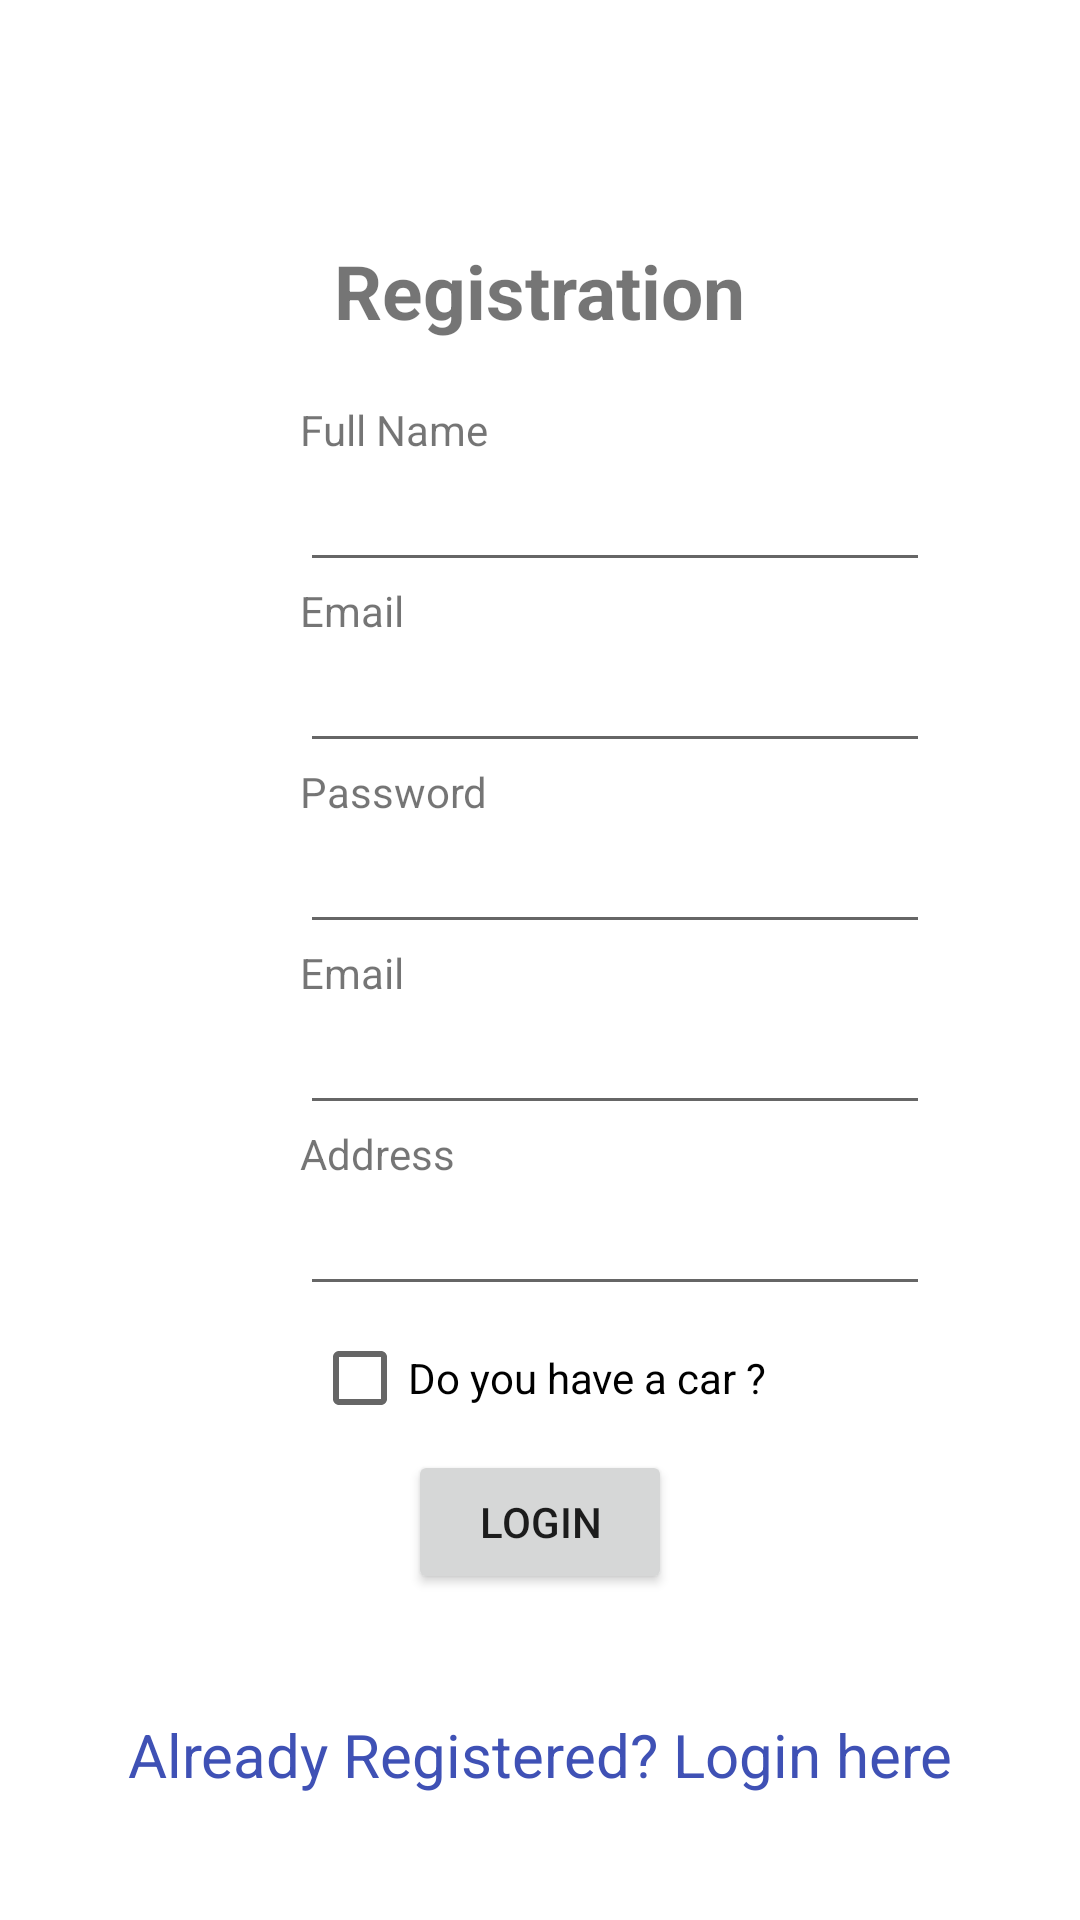

The Android layout XML behind this screen, and the referenced resources:
<!-- AndroidManifest.xml: application theme Theme.CarForAll -->
<!-- res/layout/fragment_register.xml -->
<?xml version="1.0" encoding="utf-8"?>
<LinearLayout xmlns:android="http://schemas.android.com/apk/res/android"
    android:orientation="vertical" android:layout_width="match_parent"
    android:background="@color/white"
    android:layout_height="match_parent">
    <TextView
        android:id="@+id/loginscrn"
        android:layout_width="wrap_content"
        android:layout_height="wrap_content"
        android:layout_marginTop="80dp"
        android:text="Registration"
        android:textSize="25dp"
        android:textStyle="bold"
        android:layout_gravity="center"/>
    <TextView
        android:id="@+id/fstTxt"
        android:layout_width="wrap_content"
        android:layout_height="wrap_content"
        android:layout_marginLeft="100dp"
        android:layout_marginTop="20dp"
        android:text="Full Name"/>
    <EditText
        android:id="@+id/txtName"
        android:layout_width="wrap_content"
        android:layout_height="wrap_content"
        android:layout_marginLeft="100dp"
        android:ems="10"/>
    <TextView
        android:id="@+id/secTxt"
        android:layout_width="wrap_content"
        android:layout_height="wrap_content"
        android:text="Email"
        android:layout_marginLeft="100dp" />
    <EditText
        android:id="@+id/txtEmail"
        android:layout_width="wrap_content"
        android:layout_height="wrap_content"
        android:layout_marginLeft="100dp"
        android:ems="10" />
    <TextView
        android:id="@+id/thirdTxt"
        android:layout_width="wrap_content"
        android:layout_height="wrap_content"
        android:text="Password"
        android:layout_marginLeft="100dp" />
    <EditText
        android:id="@+id/txtPwd"
        android:layout_width="wrap_content"
        android:layout_height="wrap_content"
        android:layout_marginLeft="100dp"
        android:inputType="textPassword"
        android:ems="10" />
    <TextView
        android:id="@+id/emailtxt"
        android:layout_width="wrap_content"
        android:layout_height="wrap_content"
        android:text="Email"
        android:layout_marginLeft="100dp" />
    <EditText
        android:id="@+id/emailTxt"
        android:layout_width="wrap_content"
        android:layout_height="wrap_content"
        android:layout_marginLeft="100dp"
        android:inputType="textPassword"
        android:ems="10" />
    <TextView
        android:id="@+id/address"
        android:layout_width="wrap_content"
        android:layout_height="wrap_content"
        android:text="Address"
        android:layout_marginLeft="100dp" />
    <EditText
        android:id="@+id/address_txt"
        android:layout_width="wrap_content"
        android:layout_height="wrap_content"
        android:layout_marginLeft="100dp"
        android:inputType="textPassword"
        android:ems="10" />
    <CheckBox
        android:id="@+id/checkBox1"
        android:layout_width="wrap_content"
        android:layout_height="wrap_content"
        android:text="Do you have a car ?"
        android:layout_above="@+id/button"
        android:layout_centerHorizontal="true"
        android:layout_gravity="center"/>




    <Button
        android:id="@+id/btnLogin"
        android:layout_width="wrap_content"
        android:layout_height="wrap_content"
        android:layout_gravity="center"
        android:text="Login" />
    <TextView android:id="@+id/lnkLogin"
        android:layout_width="match_parent"
        android:layout_height="wrap_content"
        android:layout_marginTop="40dp"
        android:text="Already Registered? Login here"
        android:gravity="center"
        android:textSize="20dp"
        android:textColor="#3F51B5"
        android:onClick="test"/>

</LinearLayout>
<!-- resources referenced by this layout -->
<resources>
  <style name="Theme.CarForAll" parent="Theme.MaterialComponents.DayNight.DarkActionBar">
          
          <item name="colorPrimary">@color/purple_500</item>
          <item name="colorPrimaryVariant">@color/purple_700</item>
          <item name="colorOnPrimary">@color/white</item>
          
          <item name="colorSecondary">@color/teal_200</item>
          <item name="colorSecondaryVariant">@color/teal_700</item>
          <item name="colorOnSecondary">@color/black</item>
          
          <item name="android:statusBarColor" tools:targetApi="l">?attr/colorPrimaryVariant</item>
          
      </style>
  <!-- not gathered from this repository: default colours our renderer supplied (Android Studio template values) -->
  <color name="purple_500">#FF6200EE</color>
  <color name="purple_700">#FF3700B3</color>
  <color name="teal_200">#FF03DAC5</color>
  <color name="teal_700">#FF018786</color>
  <color name="black">#FF000000</color>
  <color name="white">#FFFFFFFF</color>
</resources>
